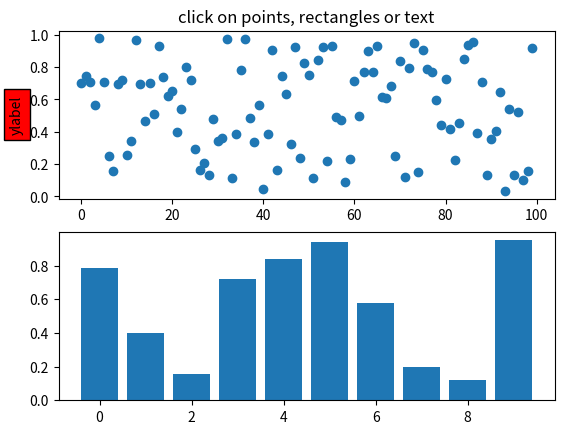

Python code for this plot:
"""
===============
Pick event demo
===============

You can enable picking by setting the "picker" property of an artist
(for example, a Matplotlib Line2D, Text, Patch, Polygon, AxesImage,
etc.)

There are a variety of meanings of the picker property:

* *None* - picking is disabled for this artist (default)

* bool - if *True* then picking will be enabled and the artist will fire a pick
  event if the mouse event is over the artist.

  Setting ``pickradius`` will add an epsilon tolerance in points and the artist
  will fire off an event if its data is within epsilon of the mouse event.  For
  some artists like lines and patch collections, the artist may provide
  additional data to the pick event that is generated, for example, the indices
  of the data within epsilon of the pick event

* function - if picker is callable, it is a user supplied function which
  determines whether the artist is hit by the mouse event. ::

     hit, props = picker(artist, mouseevent)

  to determine the hit test.  If the mouse event is over the artist, return
  hit=True and props is a dictionary of properties you want added to the
  PickEvent attributes.

After you have enabled an artist for picking by setting the "picker"
property, you need to connect to the figure canvas pick_event to get
pick callbacks on mouse press events.  For example, ::

  def pick_handler(event):
      mouseevent = event.mouseevent
      artist = event.artist
      # now do something with this...


The pick event (matplotlib.backend_bases.PickEvent) which is passed to
your callback is always fired with two attributes:

mouseevent
  the mouse event that generate the pick event.

  The mouse event in turn has attributes like x and y (the coordinates in
  display space, such as pixels from left, bottom) and xdata, ydata (the
  coords in data space).  Additionally, you can get information about
  which buttons were pressed, which keys were pressed, which Axes
  the mouse is over, etc.  See matplotlib.backend_bases.MouseEvent
  for details.

artist
  the matplotlib.artist that generated the pick event.

Additionally, certain artists like Line2D and PatchCollection may
attach additional metadata like the indices into the data that meet
the picker criteria (for example, all the points in the line that are within
the specified epsilon tolerance)

The examples below illustrate each of these methods.

.. note::
    These examples exercises the interactive capabilities of Matplotlib, and
    this will not appear in the static documentation. Please run this code on
    your machine to see the interactivity.

    You can copy and paste individual parts, or download the entire example
    using the link at the bottom of the page.
"""

import matplotlib.pyplot as plt
import numpy as np
from numpy.random import rand

from matplotlib.image import AxesImage
from matplotlib.lines import Line2D
from matplotlib.patches import Rectangle
from matplotlib.text import Text

# Fixing random state for reproducibility
np.random.seed(19680801)


# %%
# Simple picking, lines, rectangles and text
# ------------------------------------------

fig, (ax1, ax2) = plt.subplots(2, 1)
ax1.set_title('click on points, rectangles or text', picker=True)
ax1.set_ylabel('ylabel', picker=True, bbox=dict(facecolor='red'))
line, = ax1.plot(rand(100), 'o', picker=True, pickradius=5)

# Pick the rectangle.
ax2.bar(range(10), rand(10), picker=True)
for label in ax2.get_xticklabels():  # Make the xtick labels pickable.
    label.set_picker(True)


def onpick1(event):
    if isinstance(event.artist, Line2D):
        thisline = event.artist
        xdata = thisline.get_xdata()
        ydata = thisline.get_ydata()
        ind = event.ind
        print('onpick1 line:', np.column_stack([xdata[ind], ydata[ind]]))
    elif isinstance(event.artist, Rectangle):
        patch = event.artist
        print('onpick1 patch:', patch.get_path())
    elif isinstance(event.artist, Text):
        text = event.artist
        print('onpick1 text:', text.get_text())


fig.canvas.mpl_connect('pick_event', onpick1)


# %%
# Picking with a custom hit test function
# ---------------------------------------
# You can define custom pickers by setting picker to a callable function. The
# function has the signature::
#
#  hit, props = func(artist, mouseevent)
#
# to determine the hit test. If the mouse event is over the artist, return
# ``hit=True`` and ``props`` is a dictionary of properties you want added to
# the `.PickEvent` attributes.

# def line_picker(line, mouseevent):
#     """
#     Find the points within a certain distance from the mouseclick in
#     data coords and attach some extra attributes, pickx and picky
#     which are the data points that were picked.
#     """
#     if mouseevent.xdata is None:
#         return False, dict()
#     xdata = line.get_xdata()
#     ydata = line.get_ydata()
#     maxd = 0.05
#     d = np.sqrt(
#         (xdata - mouseevent.xdata)**2 + (ydata - mouseevent.ydata)**2)

#     ind, = np.nonzero(d <= maxd)
#     if len(ind):
#         pickx = xdata[ind]
#         picky = ydata[ind]
#         props = dict(ind=ind, pickx=pickx, picky=picky)
#         return True, props
#     else:
#         return False, dict()


# def onpick2(event):
#     print('onpick2 line:', event.pickx, event.picky)


# fig, ax = plt.subplots()
# ax.set_title('custom picker for line data')
# line, = ax.plot(rand(100), rand(100), 'o', picker=line_picker)
# fig.canvas.mpl_connect('pick_event', onpick2)


# # %%
# # Picking on a scatter plot
# # -------------------------
# # A scatter plot is backed by a `~matplotlib.collections.PathCollection`.

# x, y, c, s = rand(4, 100)


# def onpick3(event):
#     ind = event.ind
#     print('onpick3 scatter:', ind, x[ind], y[ind])


# fig, ax = plt.subplots()
# ax.scatter(x, y, 100*s, c, picker=True)
# fig.canvas.mpl_connect('pick_event', onpick3)


# # %%
# # Picking images
# # --------------
# # Images plotted using `.Axes.imshow` are `~matplotlib.image.AxesImage`
# # objects.

# fig, ax = plt.subplots()
# ax.imshow(rand(10, 5), extent=(1, 2, 1, 2), picker=True)
# ax.imshow(rand(5, 10), extent=(3, 4, 1, 2), picker=True)
# ax.imshow(rand(20, 25), extent=(1, 2, 3, 4), picker=True)
# ax.imshow(rand(30, 12), extent=(3, 4, 3, 4), picker=True)
# ax.set(xlim=(0, 5), ylim=(0, 5))


# def onpick4(event):
#     artist = event.artist
#     if isinstance(artist, AxesImage):
#         im = artist
#         A = im.get_array()
#         print('onpick4 image', A.shape)


# fig.canvas.mpl_connect('pick_event', onpick4)

plt.show()
